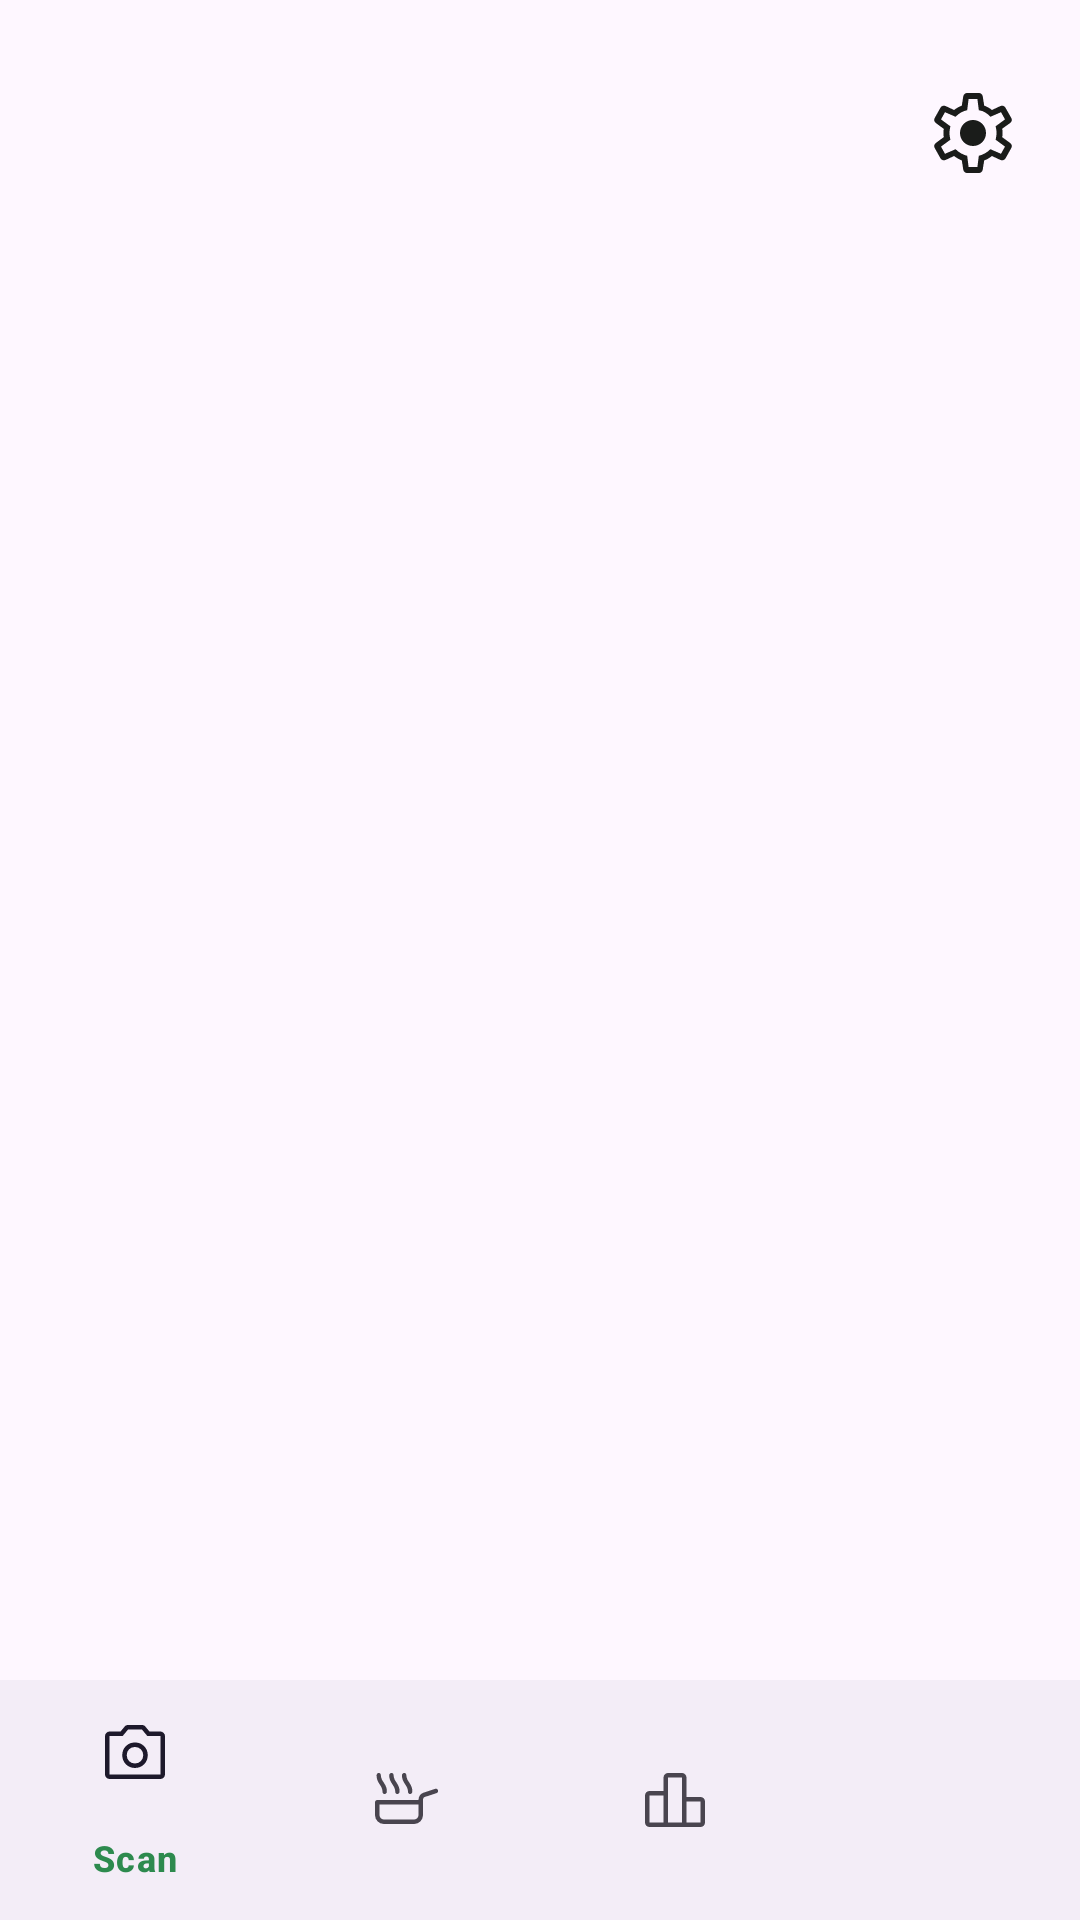

The Android layout XML behind this screen, and the referenced resources:
<!-- AndroidManifest.xml: application theme Theme.NutriScan -->
<!-- res/layout/activity_main_app.xml -->
<?xml version="1.0" encoding="utf-8"?>
<androidx.coordinatorlayout.widget.CoordinatorLayout
    xmlns:android="http://schemas.android.com/apk/res/android"
    xmlns:app="http://schemas.android.com/apk/res-auto"
    android:layout_width="match_parent"
    android:layout_height="match_parent">

    <androidx.constraintlayout.widget.ConstraintLayout
        android:layout_width="match_parent"
        android:layout_height="match_parent">

        <FrameLayout
            android:id="@+id/container"
            android:layout_width="match_parent"
            android:layout_height="0dp"
            app:layout_constraintBottom_toTopOf="@+id/bottomNavigationView"
            app:layout_constraintEnd_toEndOf="parent"
            app:layout_constraintStart_toStartOf="parent"
            app:layout_constraintTop_toTopOf="parent" />

        <com.google.android.material.bottomnavigation.BottomNavigationView
            android:id="@+id/bottomNavigationView"
            android:layout_width="match_parent"
            android:layout_height="wrap_content"
            android:layout_gravity="bottom"
            app:itemActiveIndicatorStyle="@style/BottomNavIndicator"
            app:itemTextColor="@color/nav_item_color"
            app:labelVisibilityMode="selected"
            app:layout_constraintBottom_toBottomOf="parent"
            app:layout_constraintEnd_toEndOf="parent"
            app:layout_constraintStart_toStartOf="parent"
            app:menu="@menu/bottom_nav_menu" />

        <ImageButton
            android:id="@+id/bcmSettings"
            android:layout_width="32dp"
            android:layout_height="32dp"
            android:src="@drawable/ic_settings"
            android:background="@android:color/transparent"
            android:foreground="?attr/selectableItemBackgroundBorderless"
            android:scaleType="fitCenter"
            app:tint="?attr/colorOnBackground"
            app:layout_constraintBottom_toBottomOf="parent"
            app:layout_constraintEnd_toEndOf="parent"
            app:layout_constraintHorizontal_bias="0.94"
            app:layout_constraintStart_toStartOf="parent"
            app:layout_constraintTop_toTopOf="parent"
            app:layout_constraintVertical_bias="0.0465" />

    </androidx.constraintlayout.widget.ConstraintLayout>
</androidx.coordinatorlayout.widget.CoordinatorLayout>
<!-- resources referenced by this layout -->
<resources>
  <!-- drawable ic_settings (drawable) -->
  <vector xmlns:android="http://schemas.android.com/apk/res/android"
      android:width="48dp"
      android:height="48dp"
      android:viewportWidth="960"
      android:viewportHeight="960">
    <path
        android:pathData="M421,880q-14,0 -25,-9t-13,-23l-15,-94q-19,-7 -40,-19t-37,-25l-86,40q-14,6 -28,1.5T155,734L97,630q-8,-13 -4.5,-27t15.5,-23l80,-59q-2,-9 -2.5,-20.5T185,480q0,-9 0.5,-20.5T188,439l-80,-59q-12,-9 -15.5,-23t4.5,-27l58,-104q8,-13 22,-17.5t28,1.5l86,40q16,-13 37,-25t40,-18l15,-95q2,-14 13,-23t25,-9h118q14,0 25,9t13,23l15,94q19,7 40.5,18.5T669,250l86,-40q14,-6 27.5,-1.5T804,226l59,104q8,13 4.5,27.5T852,380l-80,57q2,10 2.5,21.5t0.5,21.5q0,10 -0.5,21t-2.5,21l80,58q12,8 15.5,22.5T863,630l-58,104q-8,13 -22,17.5t-28,-1.5l-86,-40q-16,13 -36.5,25.5T592,754l-15,94q-2,14 -13,23t-25,9L421,880ZM436,820h88l14,-112q33,-8 62.5,-25t53.5,-41l106,46 40,-72 -94,-69q4,-17 6.5,-33.5T715,480q0,-17 -2,-33.5t-7,-33.5l94,-69 -40,-72 -106,46q-23,-26 -52,-43.5T538,252l-14,-112h-88l-14,112q-34,7 -63.5,24T306,318l-106,-46 -40,72 94,69q-4,17 -6.5,33.5T245,480q0,17 2.5,33.5T254,547l-94,69 40,72 106,-46q24,24 53.5,41t62.5,25l14,112ZM480,610q54,0 92,-38t38,-92q0,-54 -38,-92t-92,-38q-54,0 -92,38t-38,92q0,54 38,92t92,38ZM480,480Z"
        android:fillColor="#FFFFFF"/>
  </vector>
  <style name="BottomNavIndicator" parent="Widget.Material3.BottomNavigationView.ActiveIndicator">
          <item name="android:color">?attr/colorPrimary</item>
      </style>
  <style name="Theme.NutriScan" parent="Base.Theme.NutriScan" />
  <style name="Base.Theme.NutriScan" parent="Theme.Material3.DayNight.NoActionBar">
          <item name="colorPrimary">@color/colorPrimaryLight</item>
          <item name="colorPrimaryVariant">@color/colorPrimaryVariantLight</item>
          <item name="colorOnPrimary">@color/colorOnPrimaryLight</item>
  
          <item name="colorSecondary">@color/colorSecondaryLight</item>
          <item name="colorSecondaryVariant">@color/colorSecondaryVariantLight</item>
          <item name="colorOnSecondary">@color/colorOnSecondaryLight</item>
  
          <item name="backgroundColor">@color/colorBackgroundLight</item>
          <item name="colorOnBackground">@color/colorOnBackgroundLight</item>
          <item name="colorSurface">@color/colorSurfaceLight</item>
          <item name="colorOnSurface">@color/colorOnSurfaceLight</item>
  
          <item name="colorError">@color/colorErrorLight</item>
          <item name="colorOnError">@color/colorOnErrorLight</item>
      </style>
  <color name="colorPrimaryLight">#2D8A4E</color>
  <color name="colorPrimaryVariantLight">#1B5E20</color>
  <color name="colorOnPrimaryLight">#FFFFFF</color>
  <color name="colorSecondaryLight">#F57C00</color>
  <color name="colorSecondaryVariantLight">#E65100</color>
  <color name="colorOnSecondaryLight">#FFFFFF</color>
  <color name="colorBackgroundLight">#F8FAF8</color>
  <color name="colorOnBackgroundLight">#1A1C1A</color>
  <color name="colorSurfaceLight">#FFFFFF</color>
  <color name="colorOnSurfaceLight">#1A1C1A</color>
  <color name="colorErrorLight">#BA1A1A</color>
  <color name="colorOnErrorLight">#FFFFFF</color>
</resources>
